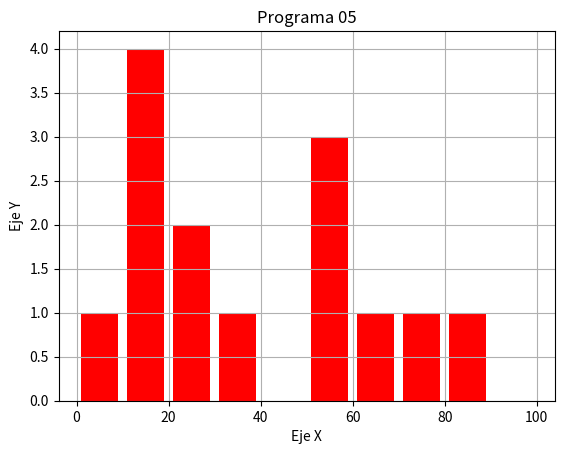

Python code for this plot:
import matplotlib.pyplot as plt

# Datos de la grafica
a = [19, 20, 11, 12, 11, 50, 60, 70, 80,22, 34, 54, 53, 9]
bins = [0, 10, 20, 30, 40, 50, 60, 70, 80, 90, 100]

plt.hist(a, bins, histtype='bar', rwidth=0.8, color='red')

# Metodo para agregar un titulo a la grafica
plt.title('Programa 05')
plt.xlabel('Eje X')
plt.ylabel('Eje Y')

# Mostrar la figura
plt.grid()
plt.show()